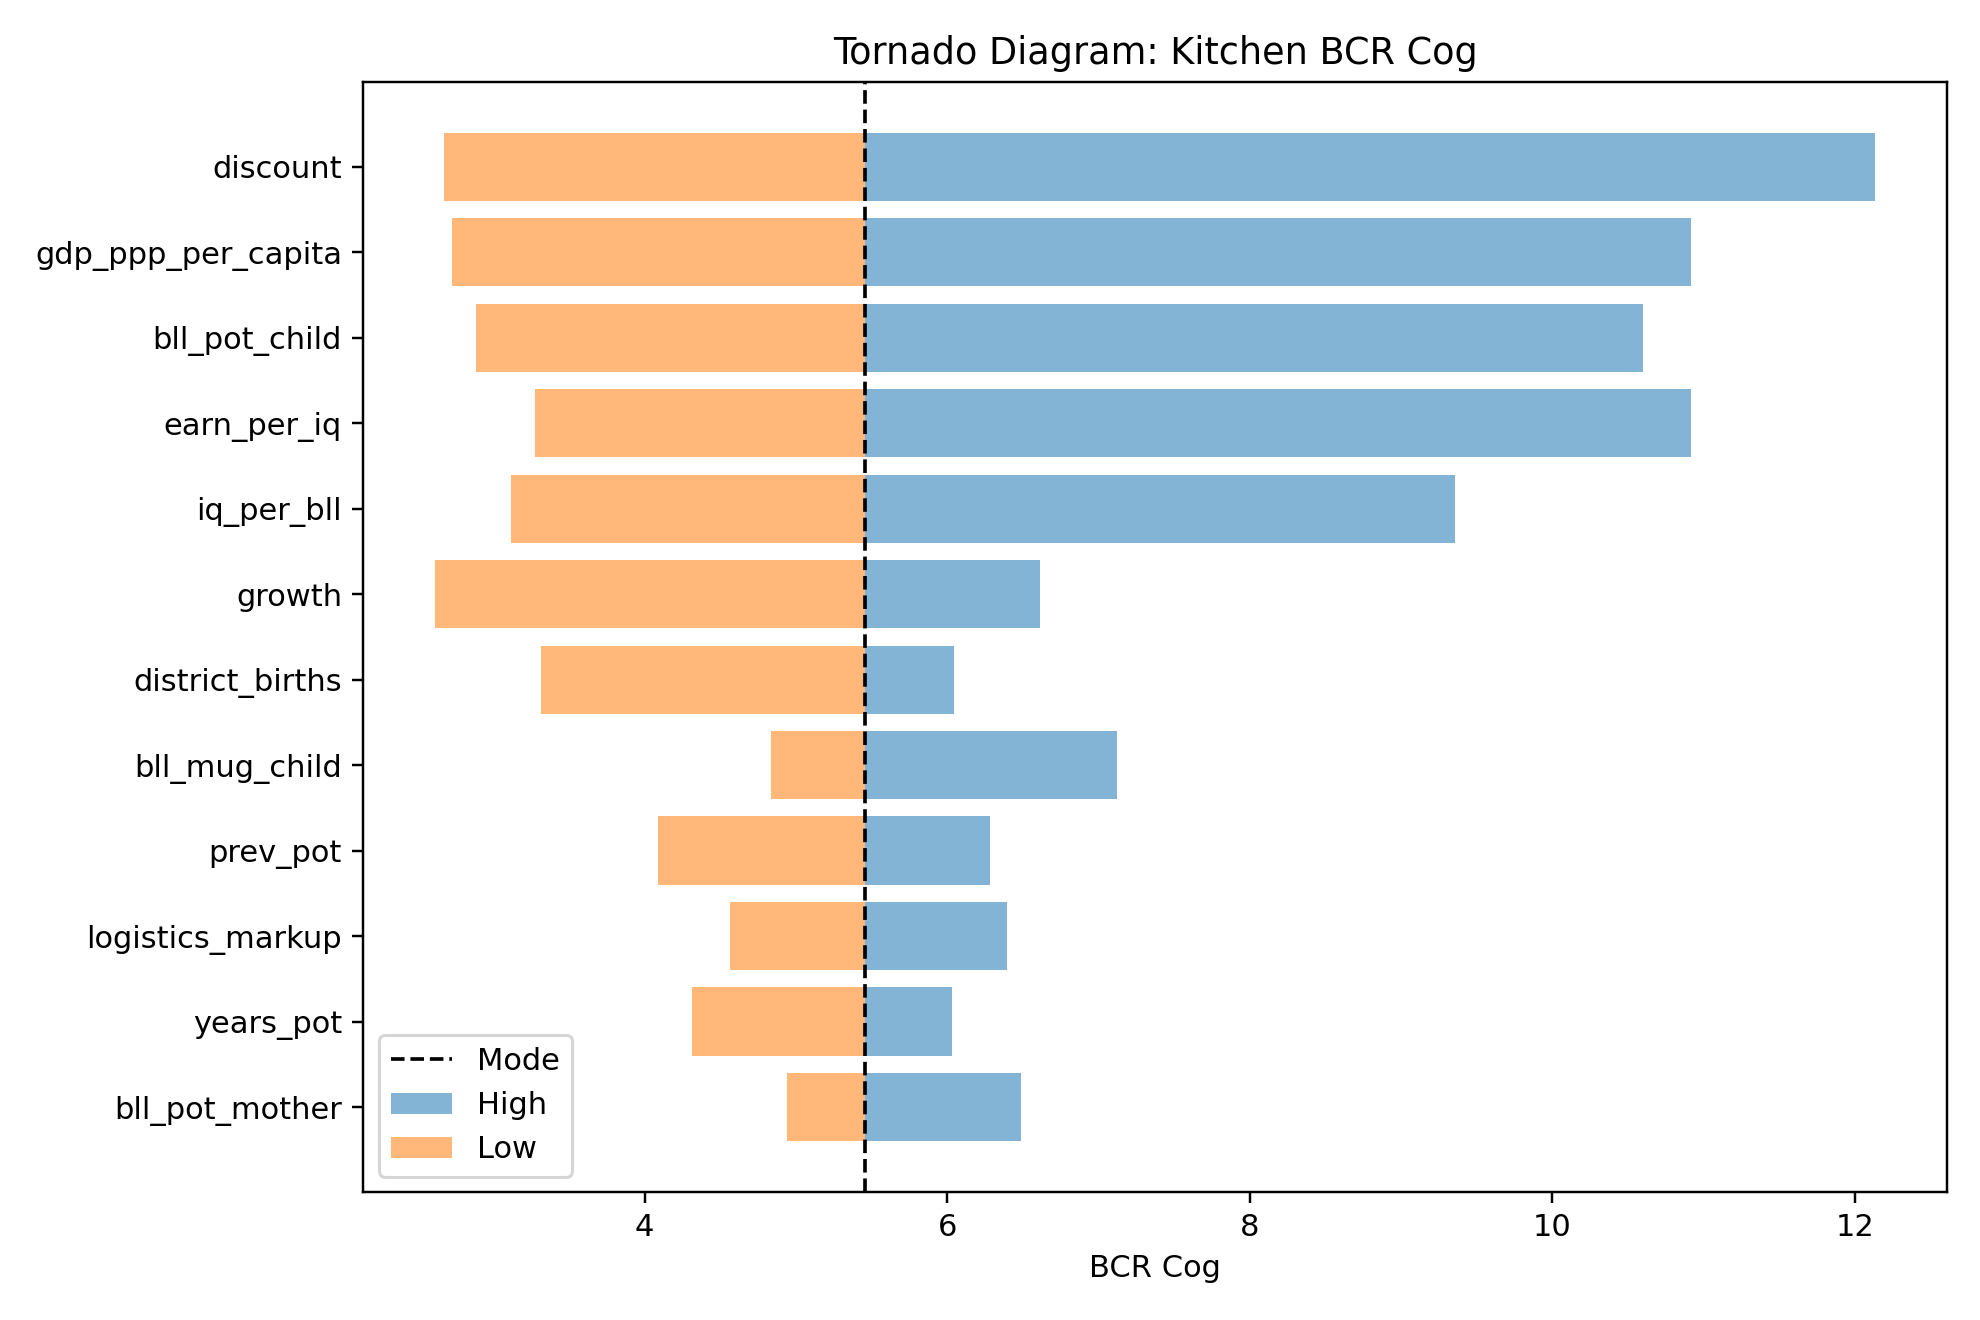

The table this chart was drawn from, first rows:
variable, base_value, low_value, high_value, swing, mode, min, max
discount, 5.459, 12.13, 2.671, 9.462, 0.03, 0.01, 0.05
gdp_ppp_per_capita, 5.459, 2.729, 10.92, 8.188, 4000, 2000, 8000
bll_pot_child, 5.459, 2.887, 10.6, 7.713, 4.0, 1.0, 10.0
earn_per_iq, 5.459, 3.275, 10.92, 7.642, 0.005, 0.003, 0.01
iq_per_bll, 5.459, 3.119, 9.357, 6.238, 0.35, 0.2, 0.6
growth, 5.459, 2.618, 6.617, 3.999, 0.02, 0.0, 0.025
district_births, 5.459, 3.316, 6.044, 2.728, 20000, 4000, 50000
bll_mug_child, 5.459, 4.834, 7.124, 2.29, 2.0, 0.5, 6.0
prev_pot, 5.459, 4.087, 6.281, 2.194, 0.75, 0.5, 0.9
logistics_markup, 5.459, 6.398, 4.565, 1.834, 0.6, 0.3, 1.0
years_pot, 5.459, 4.316, 6.03, 1.714, 4.0, 2.0, 5.0
bll_pot_mother, 5.459, 4.944, 6.487, 1.543, 2.0, 0.5, 5.0
